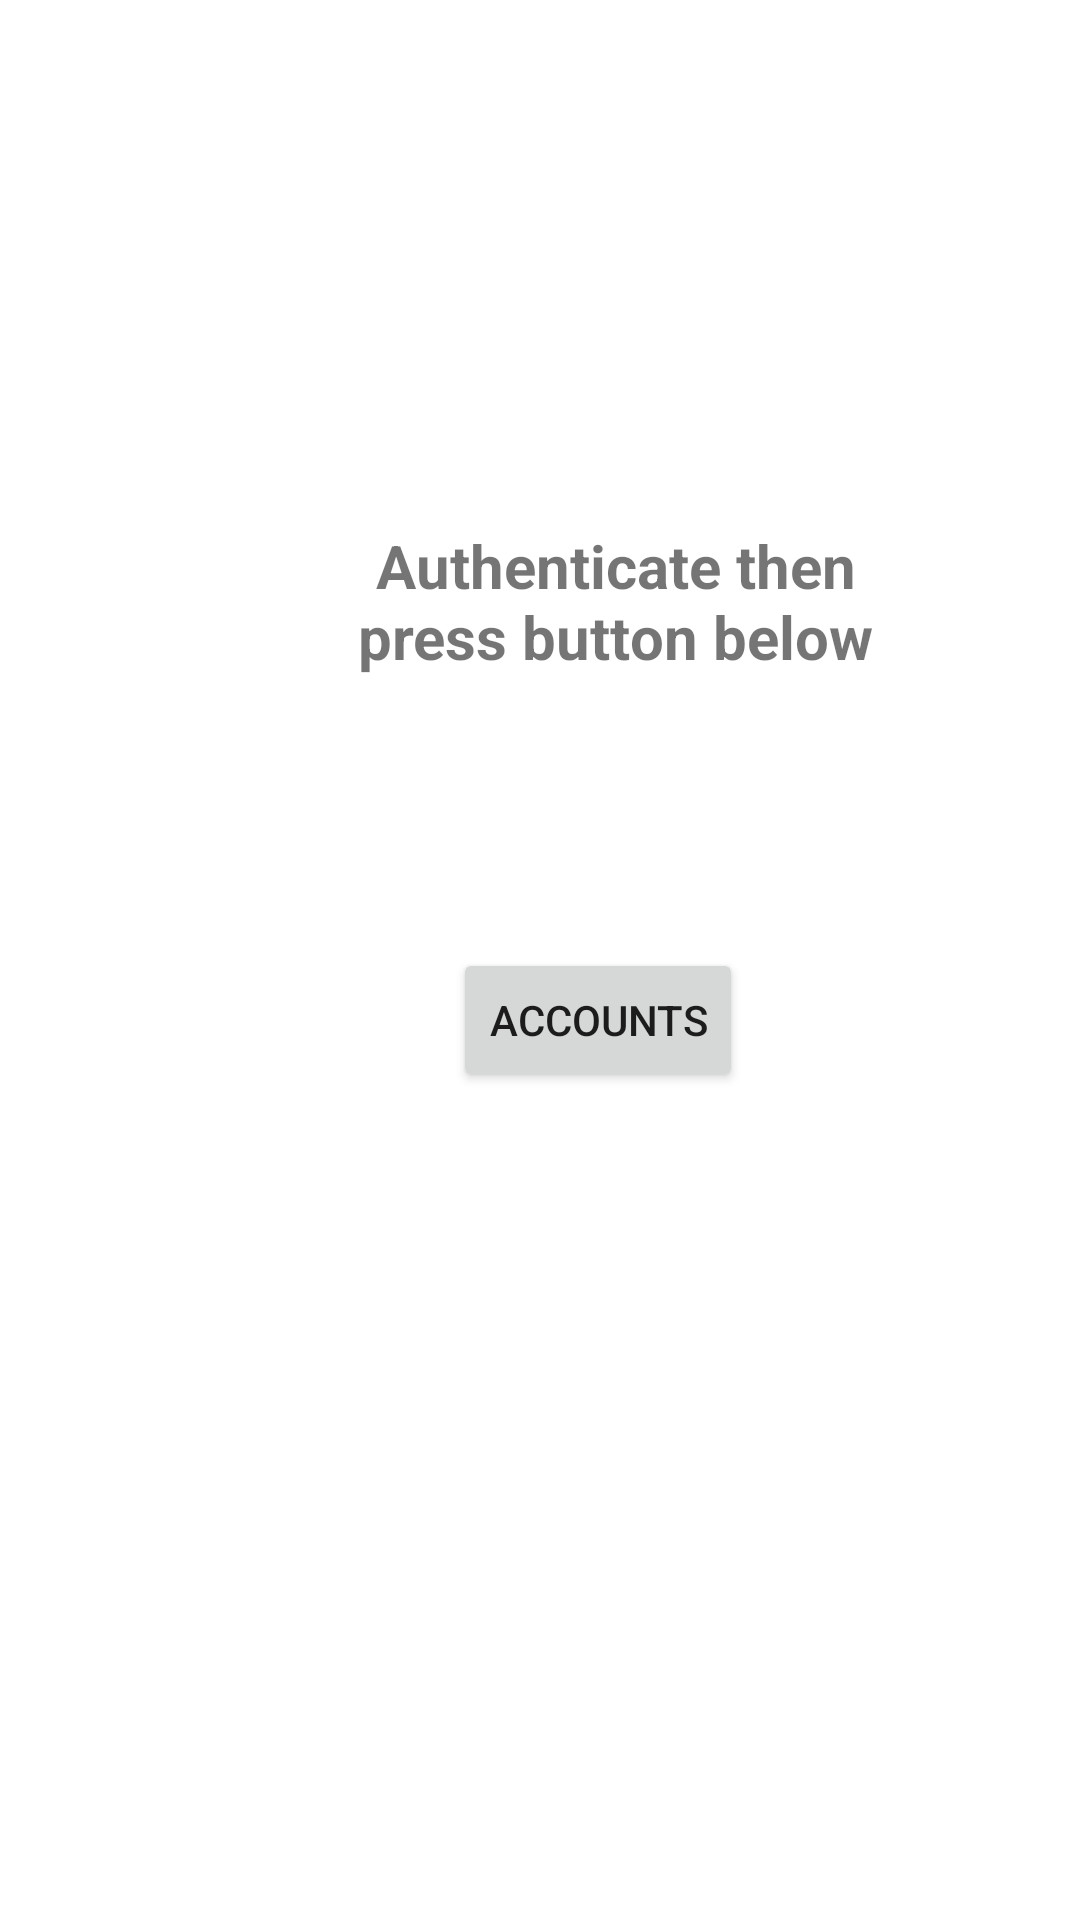

Android layout source for this screen:
<!-- AndroidManifest.xml: application theme Theme.MyBankActivity -->
<!-- res/layout/activity_main.xml -->
<?xml version="1.0" encoding="utf-8"?>

<androidx.constraintlayout.widget.ConstraintLayout xmlns:android="http://schemas.android.com/apk/res/android"
    xmlns:app="http://schemas.android.com/apk/res-auto"
    xmlns:tools="http://schemas.android.com/tools"
    android:layout_width="match_parent"
    android:layout_height="match_parent"
    tools:context=".MainActivity">

    <TextView
        android:id="@+id/textView"
        android:layout_width="wrap_content"
        android:layout_height="wrap_content"
        android:layout_marginTop="448dp"
        android:layout_marginEnd="204dp"
        app:layout_constraintEnd_toEndOf="parent"
        app:layout_constraintTop_toTopOf="parent"
        android:layout_marginRight="204dp" />

    <TextView
        android:id="@+id/Authentification"
        android:gravity="center"
        android:text="Authenticate then press button below"
        android:textAllCaps="false"
        android:textSize="20sp"
        android:textStyle="bold"
        app:layout_constraintStart_toStartOf="parent"
        app:layout_constraintTop_toTopOf="parent"
        android:layout_width="178dp"
        android:layout_height="57dp"
        android:layout_marginStart="116dp"
        android:layout_marginLeft="116dp"
        android:layout_marginTop="172dp" />

    <Button
        android:id="@+id/buttonAccount"
        android:layout_width="wrap_content"
        android:layout_height="wrap_content"
        android:layout_marginStart="151dp"
        android:layout_marginTop="87dp"
        android:text="Accounts"
        app:layout_constraintStart_toStartOf="parent"
        app:layout_constraintTop_toBottomOf="@+id/Authentification"
        android:layout_marginLeft="151dp" />
</androidx.constraintlayout.widget.ConstraintLayout>
<!-- resources referenced by this layout -->
<resources>
  <style name="Theme.MyBankActivity" parent="Theme.MaterialComponents.DayNight.DarkActionBar">
          
          <item name="colorPrimary">@color/purple_500</item>
          <item name="colorPrimaryVariant">@color/purple_700</item>
          <item name="colorOnPrimary">@color/white</item>
          
          <item name="colorSecondary">@color/teal_200</item>
          <item name="colorSecondaryVariant">@color/teal_700</item>
          <item name="colorOnSecondary">@color/black</item>
          
          <item name="android:statusBarColor" tools:targetApi="l">?attr/colorPrimaryVariant</item>
          
      </style>
  <!-- not gathered from this repository: default colours our renderer supplied (Android Studio template values) -->
  <color name="purple_500">#FF6200EE</color>
  <color name="purple_700">#FF3700B3</color>
  <color name="teal_200">#FF03DAC5</color>
  <color name="teal_700">#FF018786</color>
  <color name="black">#FF000000</color>
  <color name="white">#FFFFFFFF</color>
</resources>
